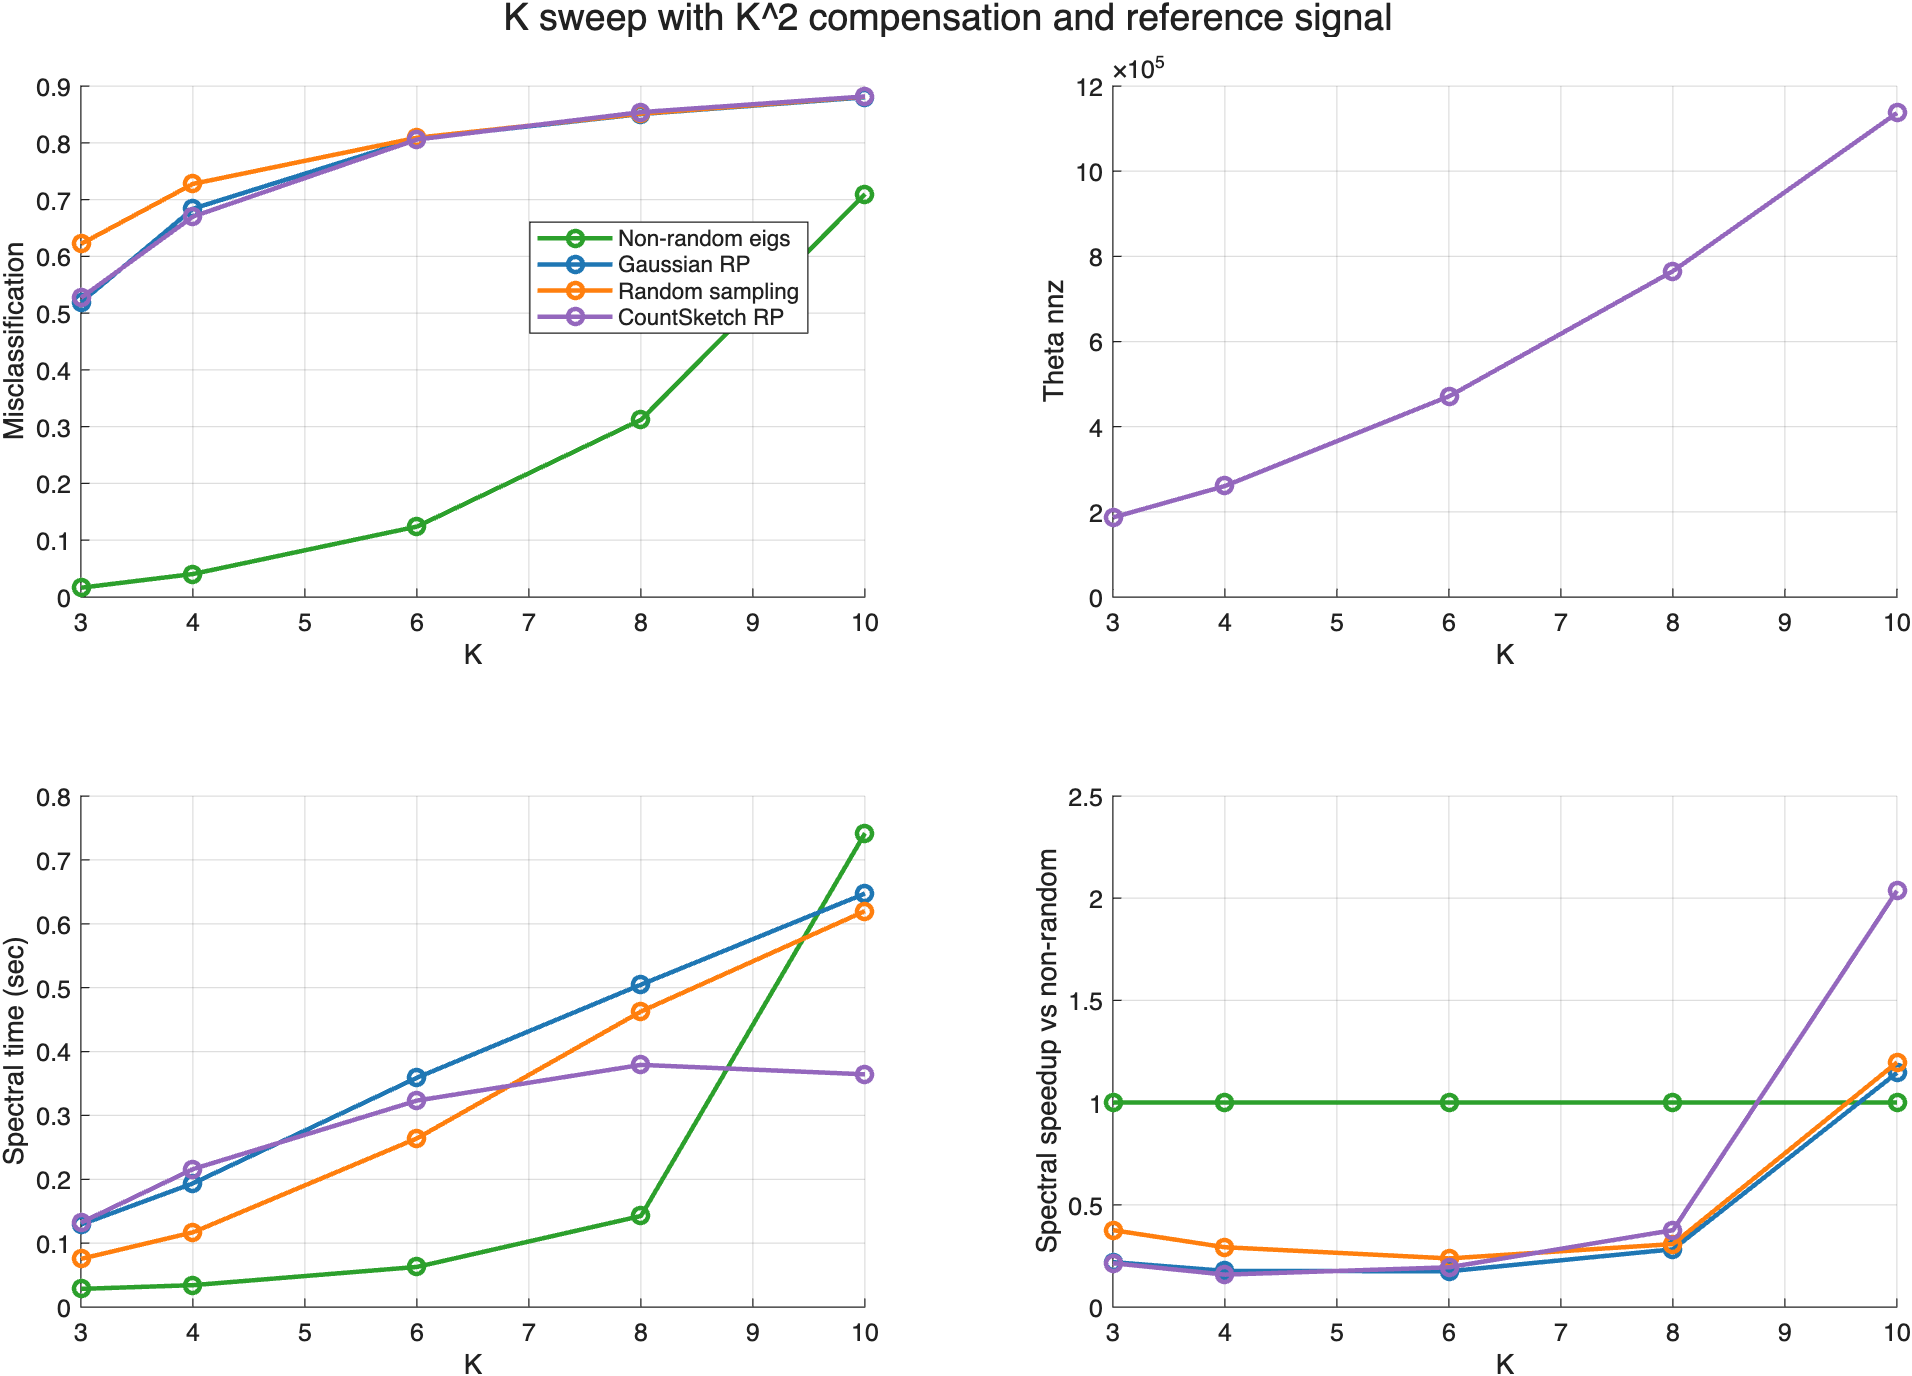

The data file committed next to this chart (first rows):
experiment, sweep, x_col, x_value, method, reps, non_random_spectral_sec_mean, spectral_speedup_vs_non_random, n_mean, n_std, K_mean, K_std, rho_n_mean, rho_n_std, a_in_mean, a_in_std, b_out_mean, b_out_std, signal_gap_mean, signal_gap_std, p_in_mean, p_in_std, p_out_mean, p_out_std
K_compensated_reference_signal, K_compensated_reference_signal, K, 3, Non-random eigs, 5, 0.02833, 1, 6000, 0, 3, 0, 4, 0, 36, 0, 4, 0, 32, 0, 4e-06, 0, 4.44444444444444e-07, 0
K_compensated_reference_signal, K_compensated_reference_signal, K, 3, Gaussian RP, 5, 0.02833, 0.2196, 6000, 0, 3, 0, 4, 0, 36, 0, 4, 0, 32, 0, 4e-06, 0, 4.44444444444444e-07, 0
K_compensated_reference_signal, K_compensated_reference_signal, K, 3, Random sampling, 5, 0.02833, 0.3761, 6000, 0, 3, 0, 4, 0, 36, 0, 4, 0, 32, 0, 4e-06, 0, 4.44444444444444e-07, 0
K_compensated_reference_signal, K_compensated_reference_signal, K, 3, CountSketch RP, 5, 0.02833, 0.2144, 6000, 0, 3, 0, 4, 0, 36, 0, 4, 0, 32, 0, 4e-06, 0, 4.44444444444444e-07, 0
K_compensated_reference_signal, K_compensated_reference_signal, K, 4, Non-random eigs, 5, 0.03418, 1, 6000, 0, 4, 0, 7.111, 9.93013661298909e-16, 36, 0, 4, 0, 32, 0, 7.11111111111111e-06, 0, 7.90123456790123e-07, 0
K_compensated_reference_signal, K_compensated_reference_signal, K, 4, Gaussian RP, 5, 0.03418, 0.1766, 6000, 0, 4, 0, 7.111, 9.93013661298909e-16, 36, 0, 4, 0, 32, 0, 7.11111111111111e-06, 0, 7.90123456790123e-07, 0
K_compensated_reference_signal, K_compensated_reference_signal, K, 4, Random sampling, 5, 0.03418, 0.2924, 6000, 0, 4, 0, 7.111, 9.93013661298909e-16, 36, 0, 4, 0, 32, 0, 7.11111111111111e-06, 0, 7.90123456790123e-07, 0
K_compensated_reference_signal, K_compensated_reference_signal, K, 4, CountSketch RP, 5, 0.03418, 0.1583, 6000, 0, 4, 0, 7.111, 9.93013661298909e-16, 36, 0, 4, 0, 32, 0, 7.11111111111111e-06, 0, 7.90123456790123e-07, 0
K_compensated_reference_signal, K_compensated_reference_signal, K, 6, Non-random eigs, 5, 0.06276, 1, 6000, 0, 6, 0, 16, 0, 36, 0, 4, 0, 32, 0, 1.6e-05, 0, 1.77777777777778e-06, 0
K_compensated_reference_signal, K_compensated_reference_signal, K, 6, Gaussian RP, 5, 0.06276, 0.1748, 6000, 0, 6, 0, 16, 0, 36, 0, 4, 0, 32, 0, 1.6e-05, 0, 1.77777777777778e-06, 0
K_compensated_reference_signal, K_compensated_reference_signal, K, 6, Random sampling, 5, 0.06276, 0.2377, 6000, 0, 6, 0, 16, 0, 36, 0, 4, 0, 32, 0, 1.6e-05, 0, 1.77777777777778e-06, 0
K_compensated_reference_signal, K_compensated_reference_signal, K, 6, CountSketch RP, 5, 0.06276, 0.1942, 6000, 0, 6, 0, 16, 0, 36, 0, 4, 0, 32, 0, 1.6e-05, 0, 1.77777777777778e-06, 0
K_compensated_reference_signal, K_compensated_reference_signal, K, 8, Non-random eigs, 5, 0.1425, 1, 6000, 0, 8, 0, 28.44, 3.97205464519564e-15, 36, 0, 4, 0, 32, 0, 2.84444444444444e-05, 0, 3.16049382716049e-06, 0
K_compensated_reference_signal, K_compensated_reference_signal, K, 8, Gaussian RP, 5, 0.1425, 0.2823, 6000, 0, 8, 0, 28.44, 3.97205464519564e-15, 36, 0, 4, 0, 32, 0, 2.84444444444444e-05, 0, 3.16049382716049e-06, 0
K_compensated_reference_signal, K_compensated_reference_signal, K, 8, Random sampling, 5, 0.1425, 0.308, 6000, 0, 8, 0, 28.44, 3.97205464519564e-15, 36, 0, 4, 0, 32, 0, 2.84444444444444e-05, 0, 3.16049382716049e-06, 0
K_compensated_reference_signal, K_compensated_reference_signal, K, 8, CountSketch RP, 5, 0.1425, 0.3759, 6000, 0, 8, 0, 28.44, 3.97205464519564e-15, 36, 0, 4, 0, 32, 0, 2.84444444444444e-05, 0, 3.16049382716049e-06, 0
K_compensated_reference_signal, K_compensated_reference_signal, K, 10, Non-random eigs, 5, 0.7417, 1, 6000, 0, 10, 0, 44.44, 0, 36, 0, 4, 0, 32, 0, 4.44444444444445e-05, 0, 4.93827160493827e-06, 0
K_compensated_reference_signal, K_compensated_reference_signal, K, 10, Gaussian RP, 5, 0.7417, 1.146, 6000, 0, 10, 0, 44.44, 0, 36, 0, 4, 0, 32, 0, 4.44444444444445e-05, 0, 4.93827160493827e-06, 0
K_compensated_reference_signal, K_compensated_reference_signal, K, 10, Random sampling, 5, 0.7417, 1.197, 6000, 0, 10, 0, 44.44, 0, 36, 0, 4, 0, 32, 0, 4.44444444444445e-05, 0, 4.93827160493827e-06, 0
K_compensated_reference_signal, K_compensated_reference_signal, K, 10, CountSketch RP, 5, 0.7417, 2.036, 6000, 0, 10, 0, 44.44, 0, 36, 0, 4, 0, 32, 0, 4.44444444444445e-05, 0, 4.93827160493827e-06, 0
